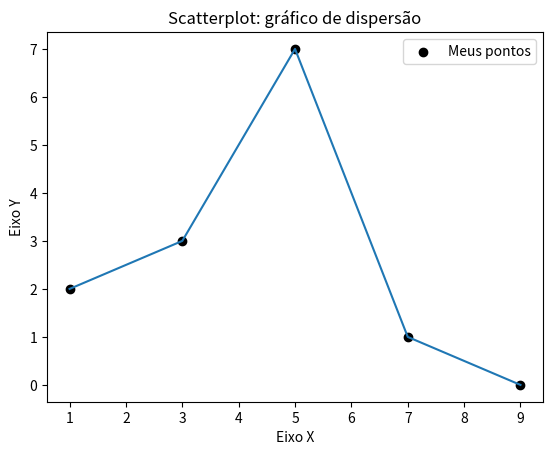

Python code for this plot:
import matplotlib.pyplot as plt

x = [1, 3, 5, 7, 9]
y = [2, 3, 7, 1, 0]


titulo = "Scatterplot: gráfico de dispersão"
eixoX = "Eixo X"
eixoY = "Eixo Y"

#Legendas
plt.title(titulo)
plt.xlabel(eixoX)
plt.ylabel(eixoY)

plt.scatter(x, y, label = "Meus pontos", color = "black")
plt.plot(x, y)
plt.legend()
plt.show()